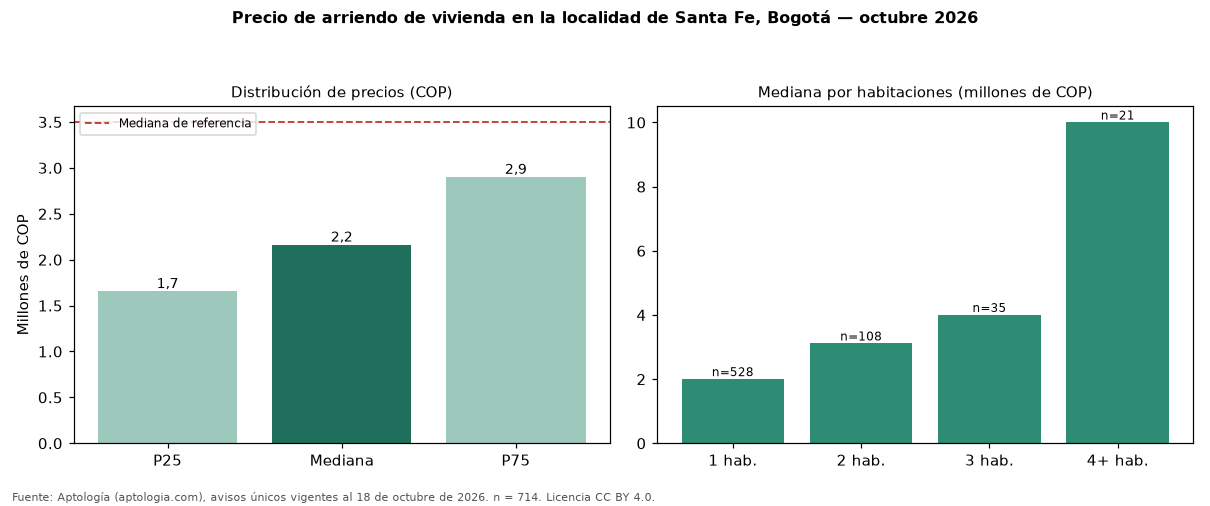

The table this chart was drawn from, first rows:
seccion, metrica, valor_cop, n
precio, p25, 1655150, 714
precio, mediana, 2162225, 714
precio, p75, 2900000, 714
cop_por_m2, p25, 46667, 714
cop_por_m2, mediana, 58333, 714
cop_por_m2, p75, 70744, 714
area, area_mediana_m2, 36.0, 714
habitaciones, 1, 2000000, 528
habitaciones, 2, 3111500, 108
habitaciones, 3, 4000000, 35
habitaciones, 4+, 10000000, 21
administracion, mediana, 300000, 262
estrato, moda, 3, 
parqueadero, porcentaje_con_parqueadero, 34.3, 714
referencia, mediana_referencia, 3495000, 19947
referencia, mediana_cop_por_m2_referencia, 48571, 19947
